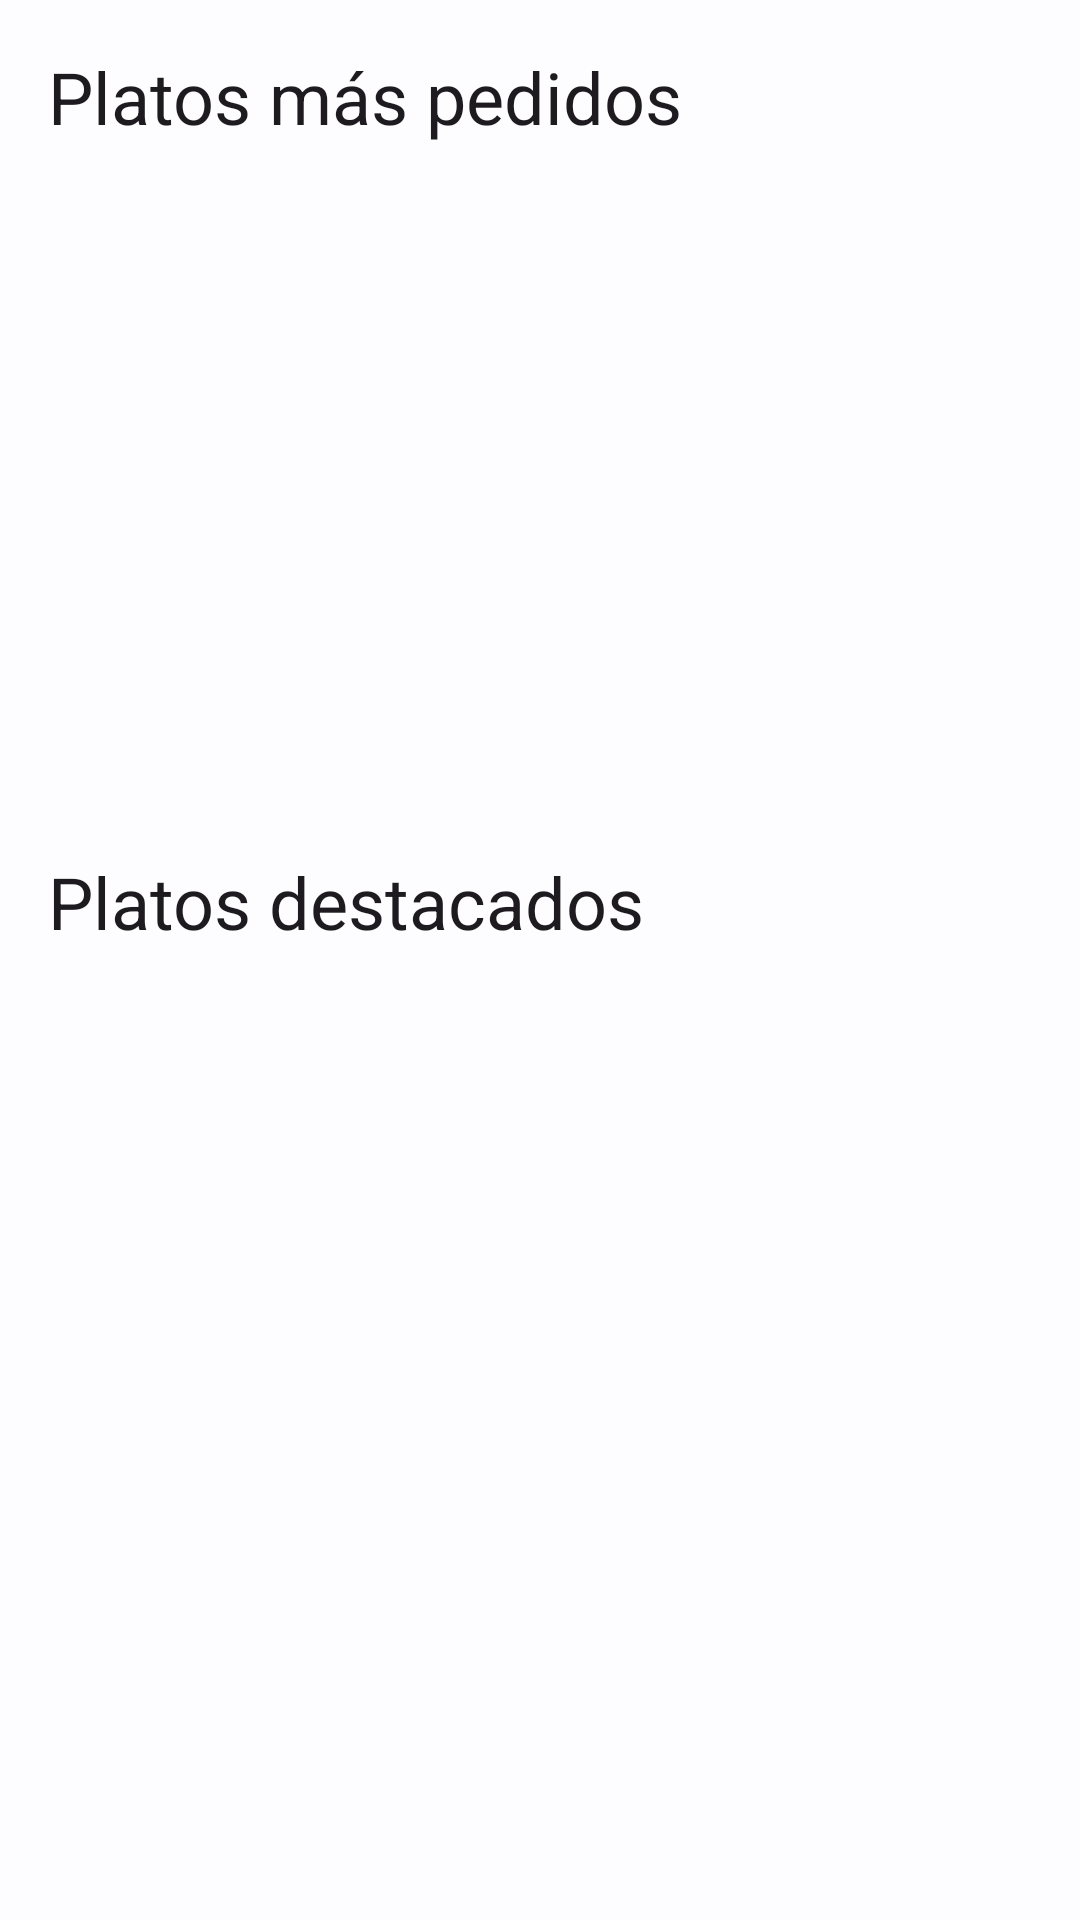

Android layout source for this screen:
<!-- AndroidManifest.xml: application theme Theme.Comandas -->
<!-- res/layout/fragment_suggestions.xml -->
<?xml version="1.0" encoding="utf-8"?>
<androidx.core.widget.NestedScrollView xmlns:android="http://schemas.android.com/apk/res/android"
    xmlns:app="http://schemas.android.com/apk/res-auto"
    android:layout_width="match_parent"
    android:layout_height="match_parent"
    android:overScrollMode="never">

    <androidx.appcompat.widget.LinearLayoutCompat
        android:layout_width="match_parent"
        android:layout_height="wrap_content"
        android:layout_margin="16dp"
        android:orientation="vertical">

        <TextView
            android:layout_width="wrap_content"
            android:layout_height="wrap_content"
            android:text="@string/most_ordered_articles"
            android:textAppearance="@style/TextAppearance.Material3.HeadlineSmall" />

        <androidx.recyclerview.widget.RecyclerView
            android:id="@+id/rv_most_ordered_dishes"
            android:layout_width="match_parent"
            android:layout_height="196dp"
            android:layout_marginTop="8dp"
            android:clipChildren="false"
            android:clipToPadding="false"
            android:overScrollMode="never"
            app:layoutManager="com.google.android.material.carousel.CarouselLayoutManager" />

        <TextView
            android:layout_width="wrap_content"
            android:layout_height="wrap_content"
            android:layout_marginTop="32dp"
            android:text="@string/prominent_dishes"
            android:textAppearance="@style/TextAppearance.Material3.HeadlineSmall" />

        <androidx.recyclerview.widget.RecyclerView
            android:id="@+id/rv_prominent_dishes"
            android:layout_width="match_parent"
            android:layout_height="196dp"
            android:layout_marginTop="8dp"
            android:clipChildren="false"
            android:clipToPadding="false"
            android:overScrollMode="never"
            app:layoutManager="com.google.android.material.carousel.CarouselLayoutManager" />
    </androidx.appcompat.widget.LinearLayoutCompat>
</androidx.core.widget.NestedScrollView>
<!-- resources referenced by this layout -->
<resources>
  <string name="most_ordered_articles">Platos más pedidos</string>
  <string name="prominent_dishes">Platos destacados</string>
  <style name="Theme.Comandas" parent="ContextActionBar.Theme.Comandas">
          <item name="android:windowTranslucentNavigation">true</item>
          <item name="android:navigationBarColor">@android:color/transparent</item>
          <item name="android:statusBarColor">@android:color/transparent</item>
          <item name="android:windowLightStatusBar">true</item>
      </style>
  <style name="ContextActionBar.Theme.Comandas" parent="Base.Theme.Comandas">
          <item name="windowActionModeOverlay">true</item>
          <item name="actionModeCloseDrawable">@drawable/close</item>
          <item name="actionModeStyle">@style/Widget.App.ActionMode</item>
          <item name="actionBarTheme">@style/ThemeOverlay.MaterialComponents.Dark.ActionBar</item>
      </style>
  <style name="Widget.App.ActionMode" parent="Widget.AppCompat.ActionMode">
          <item name="titleTextStyle">?attr/textAppearanceHeadline6</item>
          <item name="subtitleTextStyle">?attr/textAppearanceSubtitle1</item>
          <item name="background">@color/material_grey_850</item>
      </style>
  <color name="md_theme_light_primary">#0062A1</color>
  <color name="md_theme_light_onPrimary">#FFFFFF</color>
  <color name="md_theme_light_primaryContainer">#D0E4FF</color>
  <color name="md_theme_light_onPrimaryContainer">#001D35</color>
  <color name="md_theme_light_secondary">#525F70</color>
  <color name="md_theme_light_onSecondary">#FFFFFF</color>
  <color name="md_theme_light_secondaryContainer">#D6E4F7</color>
  <color name="md_theme_light_onSecondaryContainer">#0F1D2A</color>
  <color name="md_theme_light_tertiary">#6A5779</color>
  <color name="md_theme_light_onTertiary">#FFFFFF</color>
  <color name="md_theme_light_tertiaryContainer">#F1DAFF</color>
  <color name="md_theme_light_onTertiaryContainer">#241432</color>
  <color name="md_theme_light_error">#BA1A1A</color>
  <color name="md_theme_light_errorContainer">#FFDAD6</color>
  <color name="md_theme_light_onError">#FFFFFF</color>
  <color name="md_theme_light_onErrorContainer">#410002</color>
  <color name="md_theme_light_background">#FDFCFF</color>
  <color name="md_theme_light_onBackground">#1A1C1E</color>
  <color name="md_theme_light_surface">#FDFCFF</color>
  <color name="md_theme_light_onSurface">#1A1C1E</color>
  <color name="md_theme_light_surfaceVariant">#DFE3EB</color>
  <color name="md_theme_light_onSurfaceVariant">#42474E</color>
  <color name="md_theme_light_outline">#73777F</color>
  <color name="md_theme_light_inverseOnSurface">#F1F0F4</color>
  <color name="md_theme_light_inverseSurface">#2F3033</color>
  <color name="md_theme_light_inversePrimary">#9CCAFF</color>
</resources>
